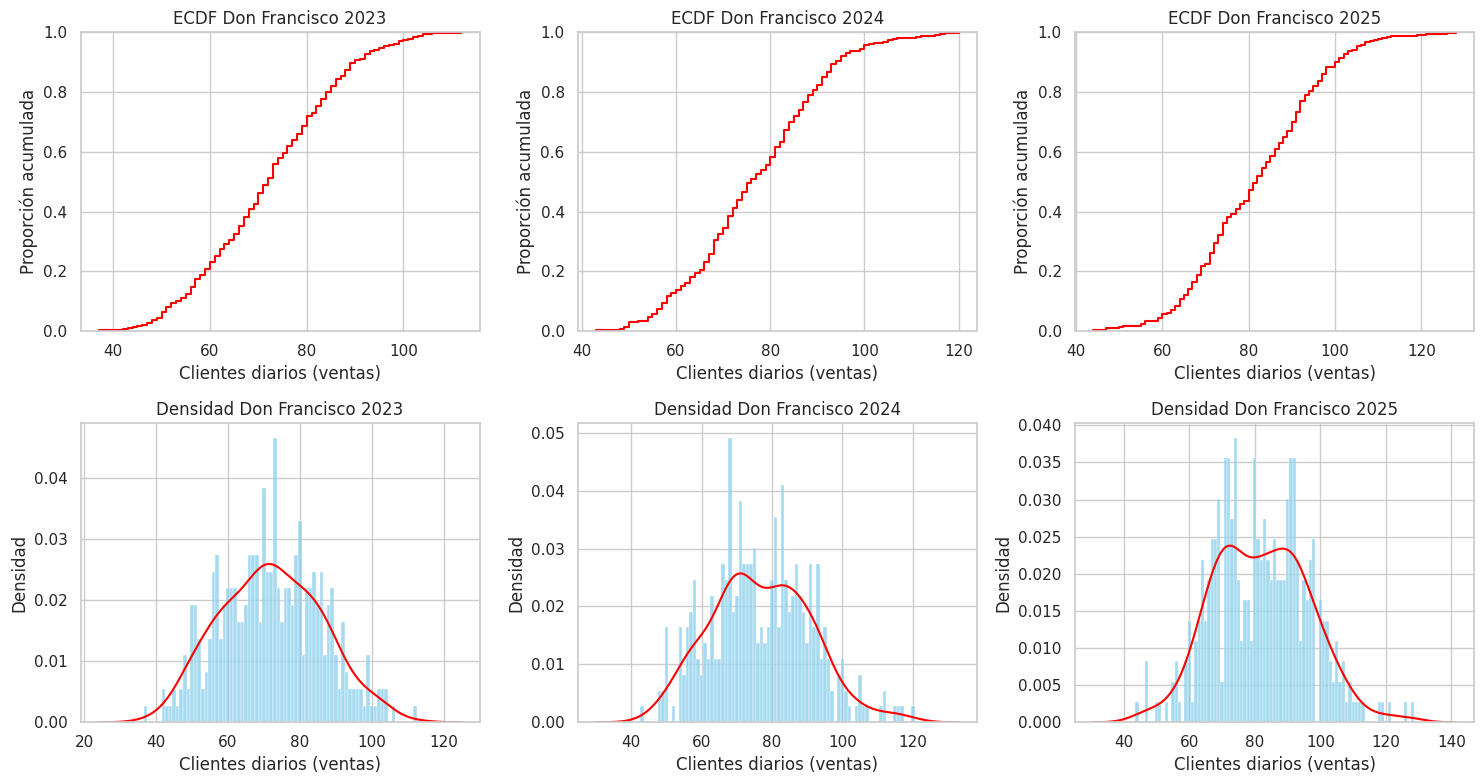
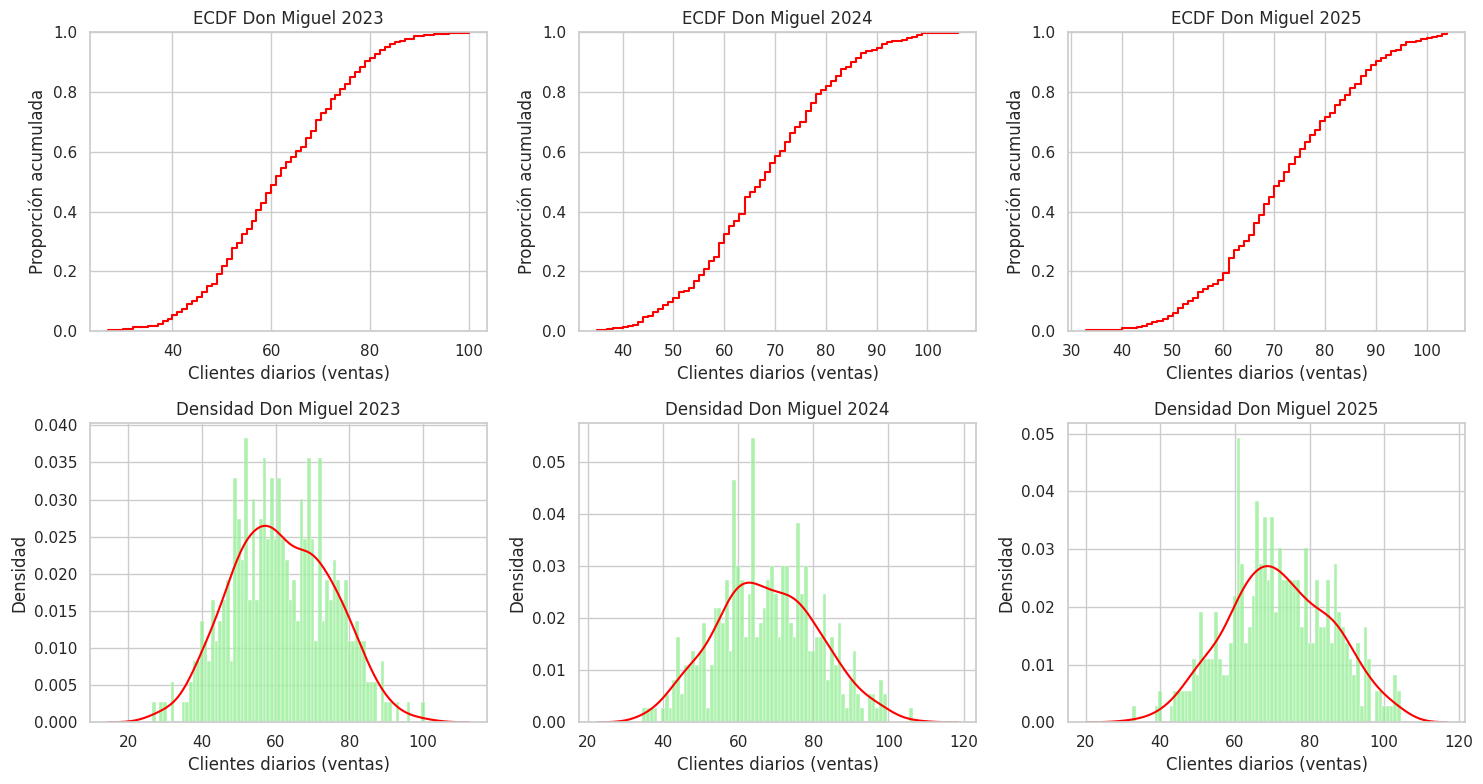
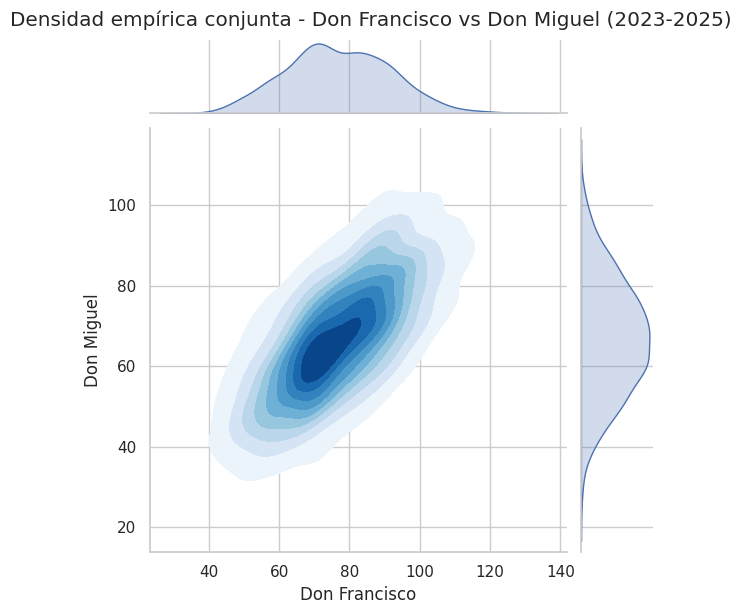
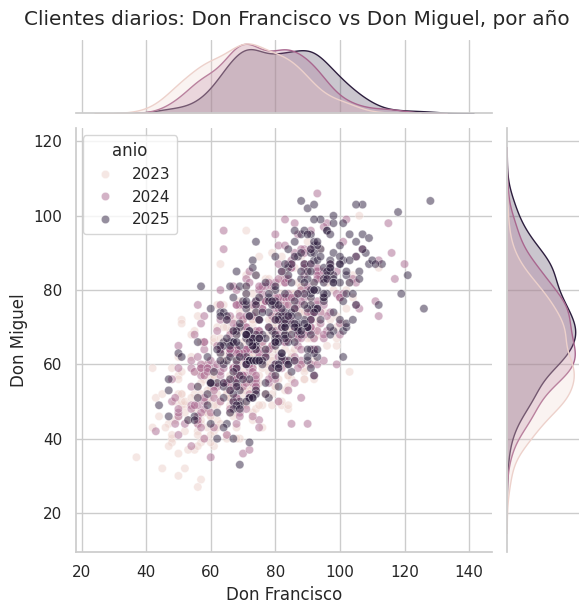

Generate these figures, in order, with matplotlib:
import numpy as np
import pandas as pd
import matplotlib.pyplot as plt
import seaborn as sns

sns.set(style="whitegrid")
np.random.seed(42)  # reproducibilidad


# Efecto anual
efecto_anual = {2023: 10, 2024: 15, 2025: 20}

# Efecto mensual (1=Enero, ..., 12=Diciembre)
efecto_mensual = {
    1: 10, 2: 15, 3: 20, 4: 20, 5: 25, 6: 25,
    7: 30, 8: 25, 9: 25, 10: 20, 11: 15, 12: 10,
}

# Efecto diario. pandas: weekday() -> 0=Lunes ... 6=Domingo
efecto_diario = {
    0: 20,  # Lunes
    1: 30,  # Martes
    2: 35,  # Miércoles
    3: 30,  # Jueves
    4: 20,  # Viernes
    5: 10,  # Sábado
    6: 10,  # Domingo
}

# Efecto local (propietario)
efecto_local = {"Don Francisco": 20, "Don Miguel": 10}


def lam(fecha, propietario):
    return (
        efecto_anual[fecha.year]
        + efecto_mensual[fecha.month]
        + efecto_diario[fecha.weekday()]
        + efecto_local[propietario]
    )

fechas = pd.date_range("2023-01-01", "2025-12-31", freq="D")

registros = []
for fecha in fechas:
    for propietario in ("Don Francisco", "Don Miguel"):
        lam_t = lam(fecha, propietario)
        clientes = np.random.poisson(lam_t)
        registros.append({
            "fecha": fecha,
            "anio": fecha.year,
            "propietario": propietario,
            "lambda": lam_t,
            "clientes": clientes,
        })

df = pd.DataFrame(registros)
df.head()


# Formato ancho: una columna de clientes por propietario, alineadas por fecha.
# Se usa en el punto d) para la densidad conjunta.
df_wide = df.pivot(index="fecha", columns="propietario", values="clientes").reset_index()
df_wide.columns.name = None
df_wide.head()


df_francisco = df[df["propietario"] == "Don Francisco"]

fig, axs = plt.subplots(2, 3, figsize=(15, 8))

for i, anio in enumerate([2023, 2024, 2025]):
    data_anio = df_francisco.loc[df_francisco["anio"] == anio, "clientes"]

    # Función empírica de distribución (ECDF)
    sns.ecdfplot(data_anio, ax=axs[0, i], color="red")
    axs[0, i].set_title(f"ECDF Don Francisco {anio}")
    axs[0, i].set_xlabel("Clientes diarios (ventas)")
    axs[0, i].set_ylabel("Proporción acumulada")

    # Aproximación a la densidad: histograma normalizado + KDE
    sns.histplot(data_anio, stat="density", discrete=True, color="skyblue", ax=axs[1, i])
    sns.kdeplot(data_anio, color="red", ax=axs[1, i])
    axs[1, i].set_title(f"Densidad Don Francisco {anio}")
    axs[1, i].set_xlabel("Clientes diarios (ventas)")
    axs[1, i].set_ylabel("Densidad")

plt.tight_layout()
plt.show()


df_miguel = df[df["propietario"] == "Don Miguel"]

fig, axs = plt.subplots(2, 3, figsize=(15, 8))

for i, anio in enumerate([2023, 2024, 2025]):
    data_anio = df_miguel.loc[df_miguel["anio"] == anio, "clientes"]

    sns.ecdfplot(data_anio, ax=axs[0, i], color="red")
    axs[0, i].set_title(f"ECDF Don Miguel {anio}")
    axs[0, i].set_xlabel("Clientes diarios (ventas)")
    axs[0, i].set_ylabel("Proporción acumulada")

    sns.histplot(data_anio, stat="density", discrete=True, color="lightgreen", ax=axs[1, i])
    sns.kdeplot(data_anio, color="red", ax=axs[1, i])
    axs[1, i].set_title(f"Densidad Don Miguel {anio}")
    axs[1, i].set_xlabel("Clientes diarios (ventas)")
    axs[1, i].set_ylabel("Densidad")

plt.tight_layout()
plt.show()


sns.jointplot(
    data=df_wide,
    x="Don Francisco",
    y="Don Miguel",
    kind="kde",
    fill=True,
    cmap="Blues",
)
plt.suptitle("Densidad empírica conjunta - Don Francisco vs Don Miguel (2023-2025)", y=1.02)
plt.show()


g = sns.jointplot(
    data=df_wide.assign(anio=df_wide["fecha"].dt.year),
    x="Don Francisco",
    y="Don Miguel",
    hue="anio",
    kind="scatter",
    alpha=0.5,
)
plt.suptitle("Clientes diarios: Don Francisco vs Don Miguel, por año", y=1.02)
plt.show()
